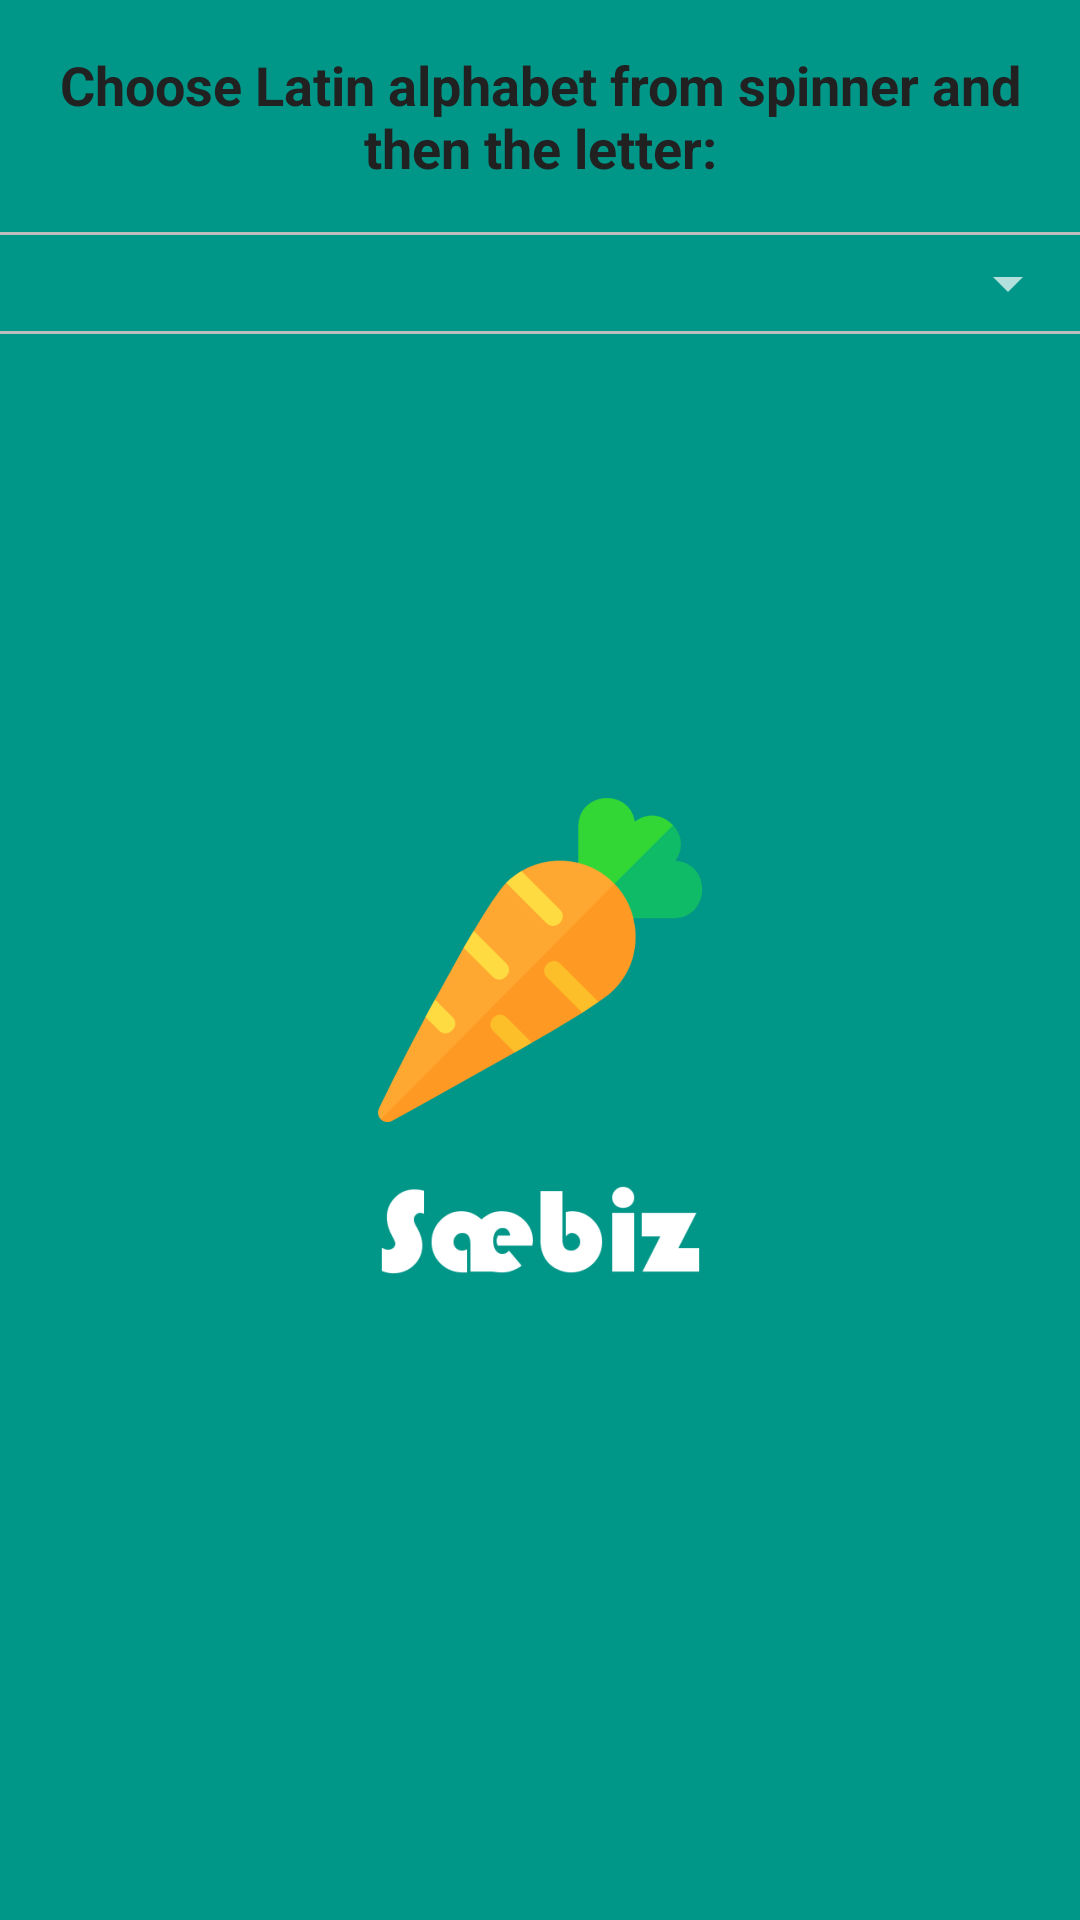

Produce the Android XML layout that renders to this screen, including the resource entries it uses.
<!-- AndroidManifest.xml: application theme SplashTheme -->
<!-- res/layout/activity_edit_diacritic.xml -->
<?xml version="1.0" encoding="utf-8"?>
<LinearLayout xmlns:android="http://schemas.android.com/apk/res/android"
    xmlns:app="http://schemas.android.com/apk/res-auto"
    android:layout_width="match_parent"
    android:layout_height="match_parent"
    android:orientation="vertical">

    <TextView
        android:layout_width="match_parent"
        android:layout_height="wrap_content"
        android:padding="16dp"
        android:text="@string/activity_edit"
        android:textAlignment="center"
        android:textAppearance="@style/TextAppearance.AppCompat.Medium"
        android:textColor="@color/primary_text"
        android:textStyle="bold" />

    <View
        android:layout_width="fill_parent"
        android:layout_height="1dp"
        android:background="@color/divider" />

    <Spinner
        android:id="@+id/spinnerFirstState"
        android:layout_width="match_parent"
        android:layout_height="wrap_content"
        android:layout_gravity="center_horizontal|center_vertical"
        android:gravity="center"
        android:padding="16dp"

        android:textAppearance="@style/TextAppearance.AppCompat.Medium"
        android:textColor="@color/primary" />

    <View
        android:layout_width="fill_parent"
        android:layout_height="1dp"
        android:background="@color/divider" />

    <GridView
        android:id="@+id/gvMain"
        android:layout_width="match_parent"
        android:layout_height="match_parent"
        android:columnWidth="90dp"
        android:gravity="center"
        android:horizontalSpacing="10dp"
        android:numColumns="auto_fit"
        android:stretchMode="columnWidth"
        android:verticalSpacing="10dp" />


</LinearLayout>
<!-- resources referenced by this layout -->
<resources>
  <color name="divider">#BDBDBD</color>
  <color name="primary">#009688</color>
  <color name="primary_text">#212121</color>
  <string name="activity_edit">Choose Latin alphabet from spinner and then the letter:</string>
  <style name="SplashTheme" parent="Theme.AppCompat.NoActionBar">
  
          <item name="android:windowBackground">@drawable/splash</item>
      </style>
  <!-- drawable splash (drawable) -->
  <?xml version="1.0" encoding="utf-8"?>
  <layer-list xmlns:android="http://schemas.android.com/apk/res/android"
  
      android:opacity="opaque">
      <item android:drawable="@color/primary"></item>
  
      <item >
          <bitmap
              android:gravity="center"
              android:src="@mipmap/ic_launcher_foreground_carrot3">
  
          </bitmap>
      </item>
      <item android:top="180dp">
          <bitmap
              android:gravity="center"
              android:src="@mipmap/ic_launcher_foreground_logo">
  
          </bitmap>
      </item>
  </layer-list>
</resources>
